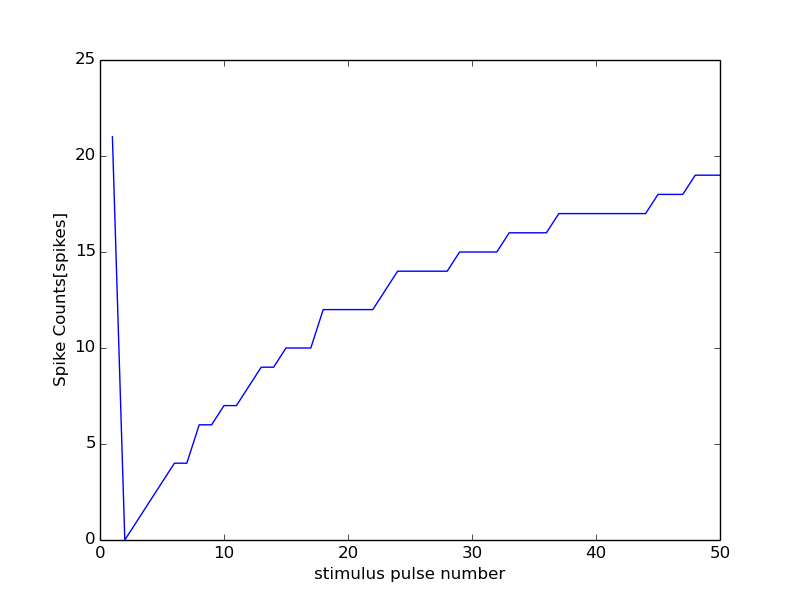

The file beside this chart, header and first rows:
0, 15000
0, 0
1, 21
2, 0
3, 1
4, 2
5, 3
6, 4
7, 4
8, 6
9, 6
10, 7
11, 7
12, 8
13, 9
14, 9
15, 10
16, 10
17, 10
18, 12
19, 12
20, 12
21, 12
22, 12
23, 13
24, 14
25, 14
26, 14
27, 14
28, 14
29, 15
30, 15
31, 15
32, 15
33, 16
34, 16
35, 16
36, 16
37, 17
38, 17
39, 17
40, 17
41, 17
42, 17
43, 17
44, 17
45, 18
46, 18
47, 18
48, 19
49, 19
50, 19
